Run: headless pygame with SDL's dummy video driver; simulated clock (each Clock.tick advances the game by its frame time, no real sleeping); random seed 0; keys injected as events and as key.get_pressed() state; no mouse input; restart key R tapped at the start of phases 3 and 4.
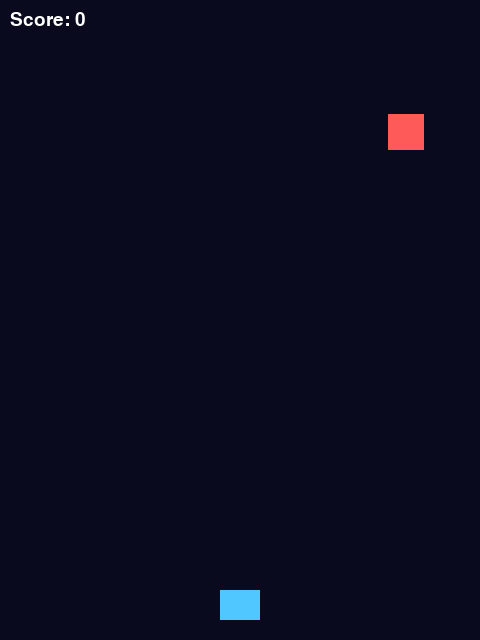
Frame 1 of 4 · flips 1–60 · no input
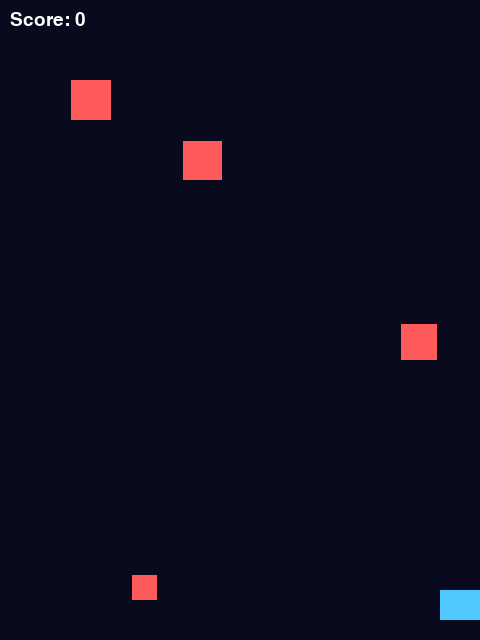
Frame 2 of 4 · flips 61–180 · tapped SPACE, RETURN · held RIGHT (→), D
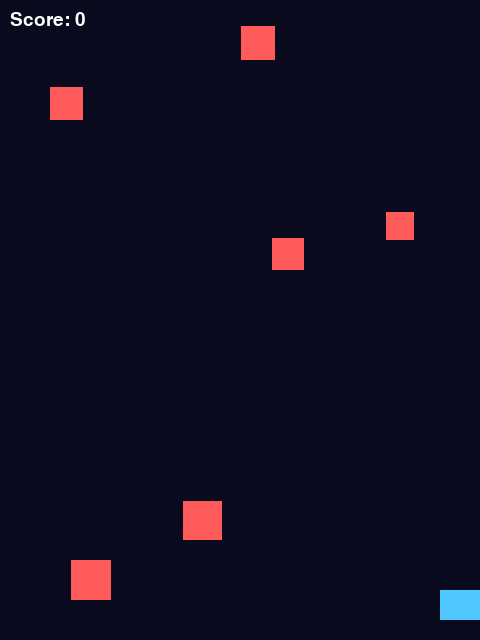
Frame 3 of 4 · flips 181–300 · tapped R · held DOWN (↓), S
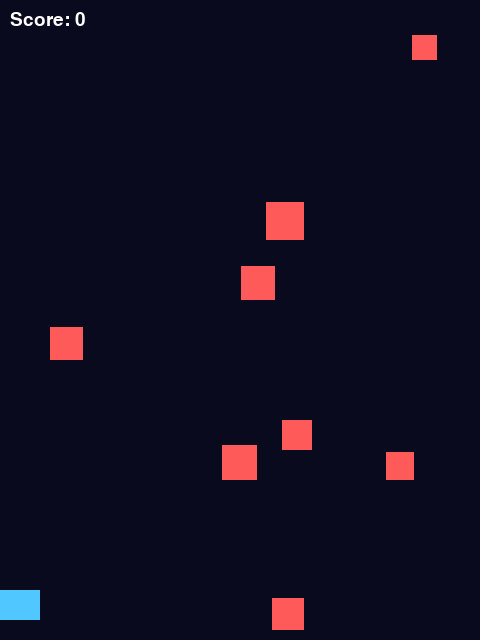
Frame 4 of 4 · flips 301–420 · tapped R · held LEFT (←), A, UP (↑), W

The pygame program that drew these frames:

"""
ステップ2: 敵の出現、弾との当たり判定、スコア、ゲームオーバー

操作方法:
  左右矢印キー / A・D : 左右移動
  スペースキー         : 弾を発射
  Esc または ウィンドウを閉じる : 終了
  ゲームオーバー後は R キーでリスタート
"""

import pygame
import sys
import random

# ---------- 初期設定 ----------
pygame.init()

SCREEN_WIDTH = 480
SCREEN_HEIGHT = 640
FPS = 60

WHITE = (255, 255, 255)
BLACK = (10, 10, 30)
PLAYER_COLOR = (80, 200, 255)
BULLET_COLOR = (255, 220, 80)
ENEMY_COLOR = (255, 90, 90)
RED = (255, 60, 60)

screen = pygame.display.set_mode((SCREEN_WIDTH, SCREEN_HEIGHT))
pygame.display.set_caption("Step2: Enemies & Collision")
clock = pygame.time.Clock()
font = pygame.font.SysFont(None, 28)
big_font = pygame.font.SysFont(None, 60)


# ---------- 自機クラス ----------
class Player(pygame.sprite.Sprite):
    def __init__(self):
        super().__init__()
        self.image = pygame.Surface((40, 30))
        self.image.fill(PLAYER_COLOR)
        self.rect = self.image.get_rect()
        self.rect.centerx = SCREEN_WIDTH // 2
        self.rect.bottom = SCREEN_HEIGHT - 20
        self.speed = 5

    def update(self, keys):
        if keys[pygame.K_LEFT] or keys[pygame.K_a]:
            self.rect.x -= self.speed
        if keys[pygame.K_RIGHT] or keys[pygame.K_d]:
            self.rect.x += self.speed
        self.rect.left = max(self.rect.left, 0)
        self.rect.right = min(self.rect.right, SCREEN_WIDTH)


# ---------- 弾クラス ----------
class Bullet(pygame.sprite.Sprite):
    def __init__(self, x, y):
        super().__init__()
        self.image = pygame.Surface((6, 16))
        self.image.fill(BULLET_COLOR)
        self.rect = self.image.get_rect()
        self.rect.centerx = x
        self.rect.bottom = y
        self.speed = 8

    def update(self):
        self.rect.y -= self.speed
        if self.rect.bottom < 0:
            self.kill()


# ---------- 敵クラス ----------
class Enemy(pygame.sprite.Sprite):
    def __init__(self):
        super().__init__()
        size = random.randint(24, 40)
        self.image = pygame.Surface((size, size))
        self.image.fill(ENEMY_COLOR)
        self.rect = self.image.get_rect()
        self.rect.x = random.randint(0, SCREEN_WIDTH - size)
        self.rect.y = -size
        self.speed = random.randint(2, 5)

    def update(self):
        self.rect.y += self.speed
        if self.rect.top > SCREEN_HEIGHT:
            self.kill()


def draw_text(text, x, y, color=WHITE, font_obj=None):
    font_obj = font_obj or font
    surface = font_obj.render(text, True, color)
    screen.blit(surface, (x, y))


def draw_center_text(text, y, color=WHITE):
    surface = big_font.render(text, True, color)
    rect = surface.get_rect(center=(SCREEN_WIDTH // 2, y))
    screen.blit(surface, rect)


# ---------- ゲーム状態の初期化 ----------
def reset_game():
    player = Player()
    return {
        "player_group": pygame.sprite.GroupSingle(player),
        "player": player,
        "bullets": pygame.sprite.Group(),
        "enemies": pygame.sprite.Group(),
        "score": 0,
        "game_over": False,
        "spawn_timer": 0,
    }


# ---------- メインループ ----------
def main():
    state = reset_game()
    running = True

    while running:
        clock.tick(FPS)

        # --- イベント処理 ---
        for event in pygame.event.get():
            if event.type == pygame.QUIT:
                running = False
            elif event.type == pygame.KEYDOWN:
                if event.key == pygame.K_ESCAPE:
                    running = False
                elif event.key == pygame.K_SPACE and not state["game_over"]:
                    p = state["player"]
                    state["bullets"].add(Bullet(p.rect.centerx, p.rect.top))
                elif event.key == pygame.K_r and state["game_over"]:
                    state = reset_game()

        if not state["game_over"]:
            # --- 更新 ---
            keys = pygame.key.get_pressed()
            state["player_group"].update(keys)
            state["bullets"].update()
            state["enemies"].update()

            # 敵の出現(タイマー方式)
            state["spawn_timer"] += 1
            if state["spawn_timer"] >= 30:  # 約0.5秒ごと
                state["enemies"].add(Enemy())
                state["spawn_timer"] = 0

            # 弾 × 敵 の当たり判定(両方消してスコア加算)
            hits = pygame.sprite.groupcollide(
                state["bullets"], state["enemies"], True, True
            )
            state["score"] += len(hits) * 10

            # 自機 × 敵 の当たり判定(ゲームオーバー)
            if pygame.sprite.spritecollide(state["player"], state["enemies"], False):
                state["game_over"] = True

        # --- 描画 ---
        screen.fill(BLACK)
        state["player_group"].draw(screen)
        state["bullets"].draw(screen)
        state["enemies"].draw(screen)
        draw_text(f"Score: {state['score']}", 10, 10)

        if state["game_over"]:
            draw_center_text("GAME OVER", SCREEN_HEIGHT // 2 - 20, RED)
            draw_text(
                "Press R to Restart",
                SCREEN_WIDTH // 2 - 80,
                SCREEN_HEIGHT // 2 + 30,
            )

        pygame.display.flip()

    pygame.quit()
    sys.exit()


if __name__ == "__main__":
    main()
